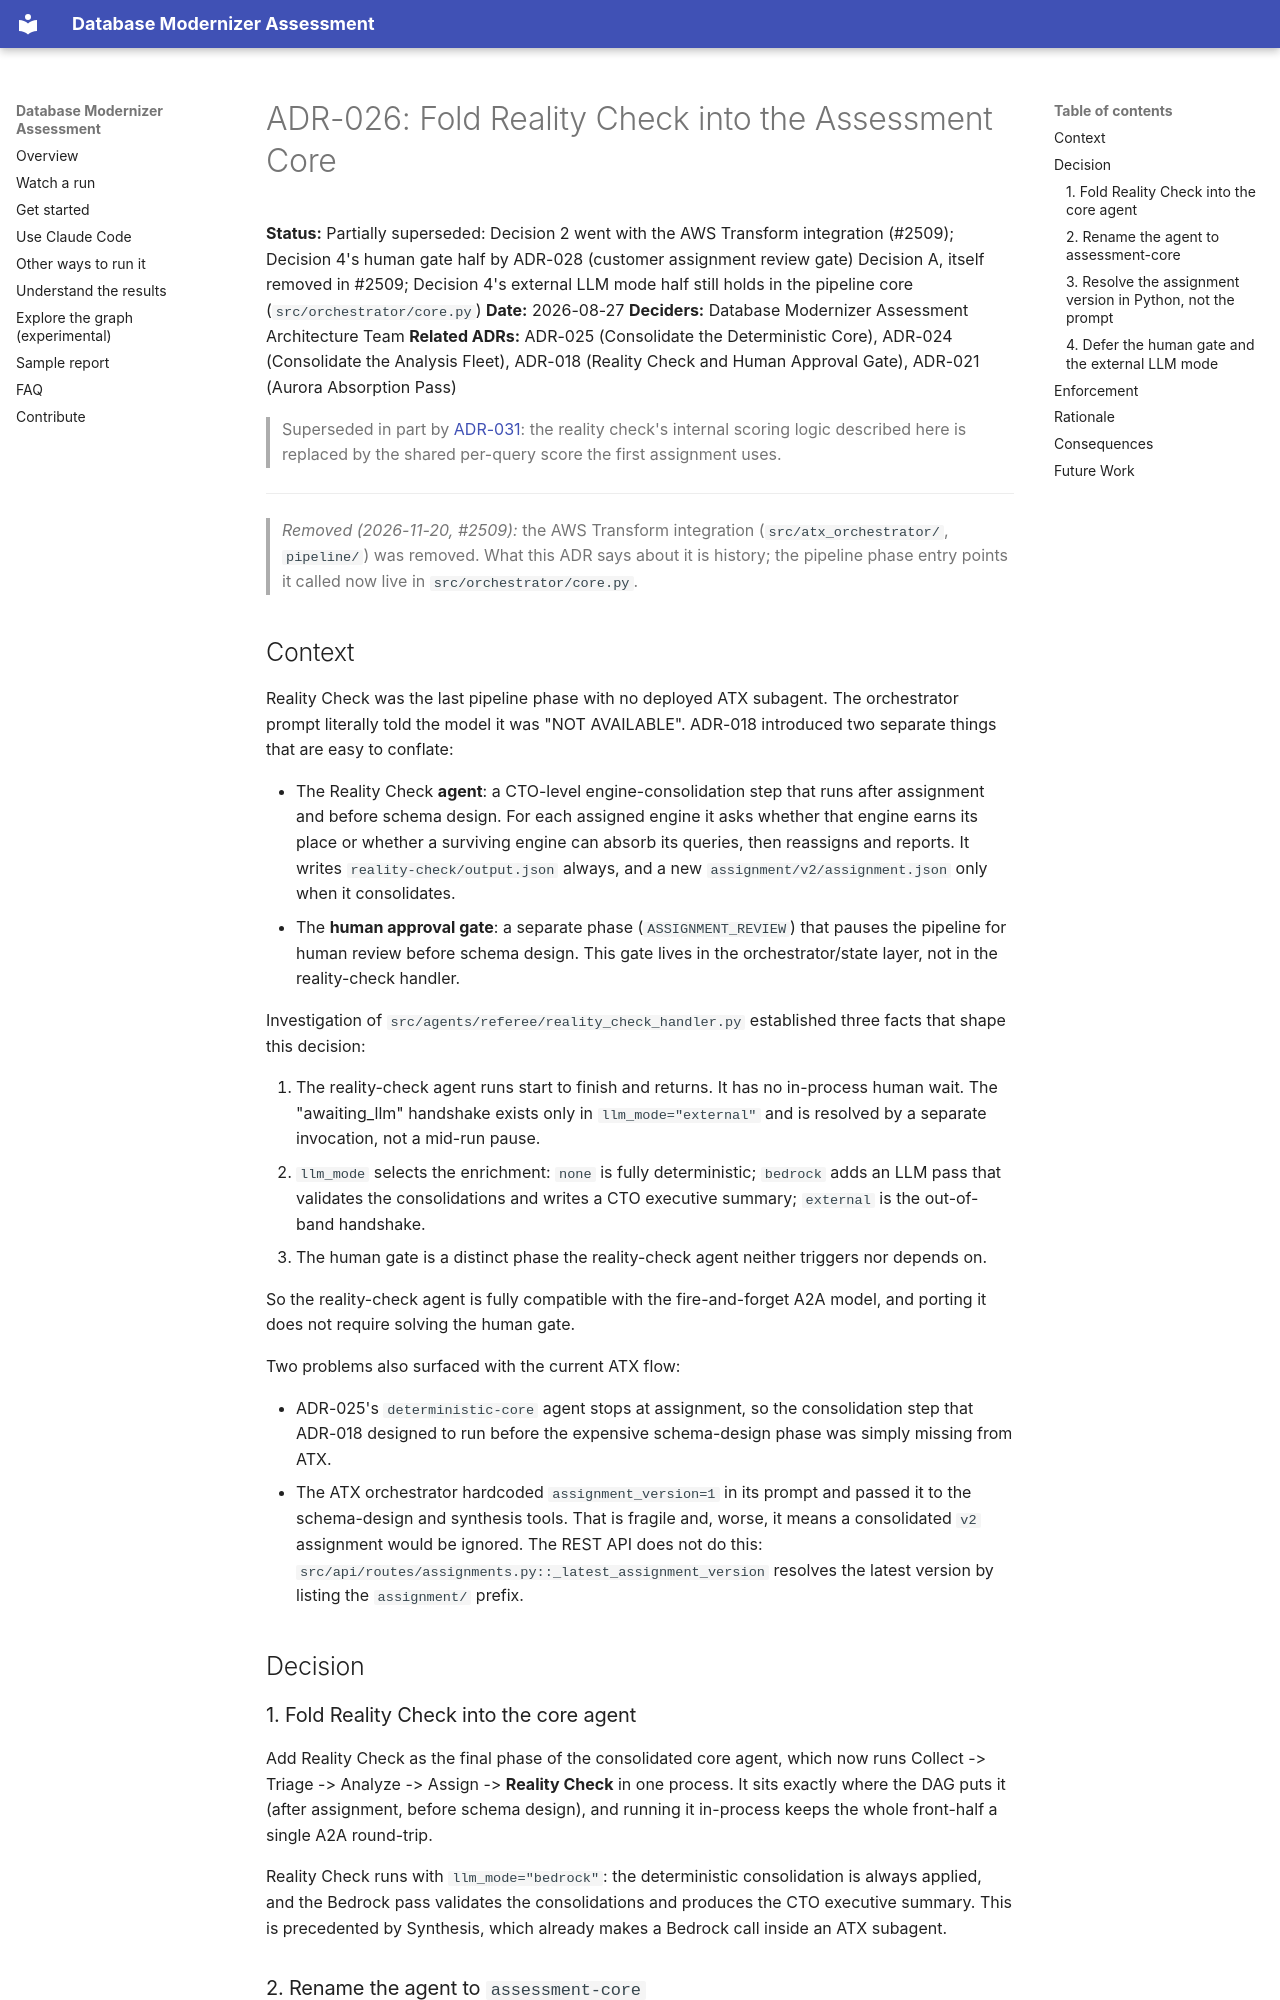

repository: aws-samples/sample-aws-genai-db-modernizer · page: architecture/decisions/ADR-026-reality-check-in-assessment-core/index.html · generator: mkdocs

# ADR-026: Fold Reality Check into the Assessment Core

**Status:** Partially superseded: Decision 2 went with the AWS Transform integration (#2509); Decision 4's human gate half by ADR-028 (customer assignment review gate) Decision A, itself removed in #2509; Decision 4's external LLM mode half still holds in the pipeline core (`src/orchestrator/core.py`)
**Date:** 2026-08-27
**Deciders:** Database Modernizer Assessment Architecture Team
**Related ADRs:** ADR-025 (Consolidate the Deterministic Core), ADR-024 (Consolidate the Analysis Fleet), ADR-018 (Reality Check and Human Approval Gate), ADR-021 (Aurora Absorption Pass)

> Superseded in part by [ADR-031](ADR-031-query-first-routing-and-engine-rule-catalog.md): the reality check's internal scoring logic described here is replaced by the shared per-query score the first assignment uses.

---

> *Removed (2026-11-20, #2509):* the AWS Transform integration (`src/atx_orchestrator/`, `pipeline/`) was removed. What this ADR says about it is history; the pipeline phase entry points it called now live in `src/orchestrator/core.py`.

## Context

Reality Check was the last pipeline phase with no deployed ATX subagent. The
orchestrator prompt literally told the model it was "NOT AVAILABLE". ADR-018
introduced two separate things that are easy to conflate:

- The Reality Check **agent**: a CTO-level engine-consolidation step that runs
  after assignment and before schema design. For each assigned engine it asks
  whether that engine earns its place or whether a surviving engine can absorb
  its queries, then reassigns and reports. It writes `reality-check/output.json`
  always, and a new `assignment/v2/assignment.json` only when it consolidates.
- The **human approval gate**: a separate phase (`ASSIGNMENT_REVIEW`) that pauses
  the pipeline for human review before schema design. This gate lives in the
  orchestrator/state layer, not in the reality-check handler.

Investigation of `src/agents/referee/reality_check_handler.py` established three
facts that shape this decision:

1. The reality-check agent runs start to finish and returns. It has no in-process
   human wait. The "awaiting_llm" handshake exists only in `llm_mode="external"`
   and is resolved by a separate invocation, not a mid-run pause.
2. `llm_mode` selects the enrichment: `none` is fully deterministic; `bedrock`
   adds an LLM pass that validates the consolidations and writes a CTO executive
   summary; `external` is the out-of-band handshake.
3. The human gate is a distinct phase the reality-check agent neither triggers
   nor depends on.

So the reality-check agent is fully compatible with the fire-and-forget A2A
model, and porting it does not require solving the human gate.

Two problems also surfaced with the current ATX flow:

- ADR-025's `deterministic-core` agent stops at assignment, so the consolidation
  step that ADR-018 designed to run before the expensive schema-design phase was
  simply missing from ATX.
- The ATX orchestrator hardcoded `assignment_version=1` in its prompt and passed
  it to the schema-design and synthesis tools. That is fragile and, worse, it
  means a consolidated `v2` assignment would be ignored. The REST API does not do
  this: `src/api/routes/assignments.py::_latest_assignment_version` resolves the
  latest version by listing the `assignment/` prefix.

## Decision

### 1. Fold Reality Check into the core agent

Add Reality Check as the final phase of the consolidated core agent, which now
runs Collect -> Triage -> Analyze -> Assign -> **Reality Check** in one process.
It sits exactly where the DAG puts it (after assignment, before schema design),
and running it in-process keeps the whole front-half a single A2A round-trip.

Reality Check runs with `llm_mode="bedrock"`: the deterministic consolidation is
always applied, and the Bedrock pass validates the consolidations and produces
the CTO executive summary. This is precedented by Synthesis, which already makes
a Bedrock call inside an ATX subagent.
